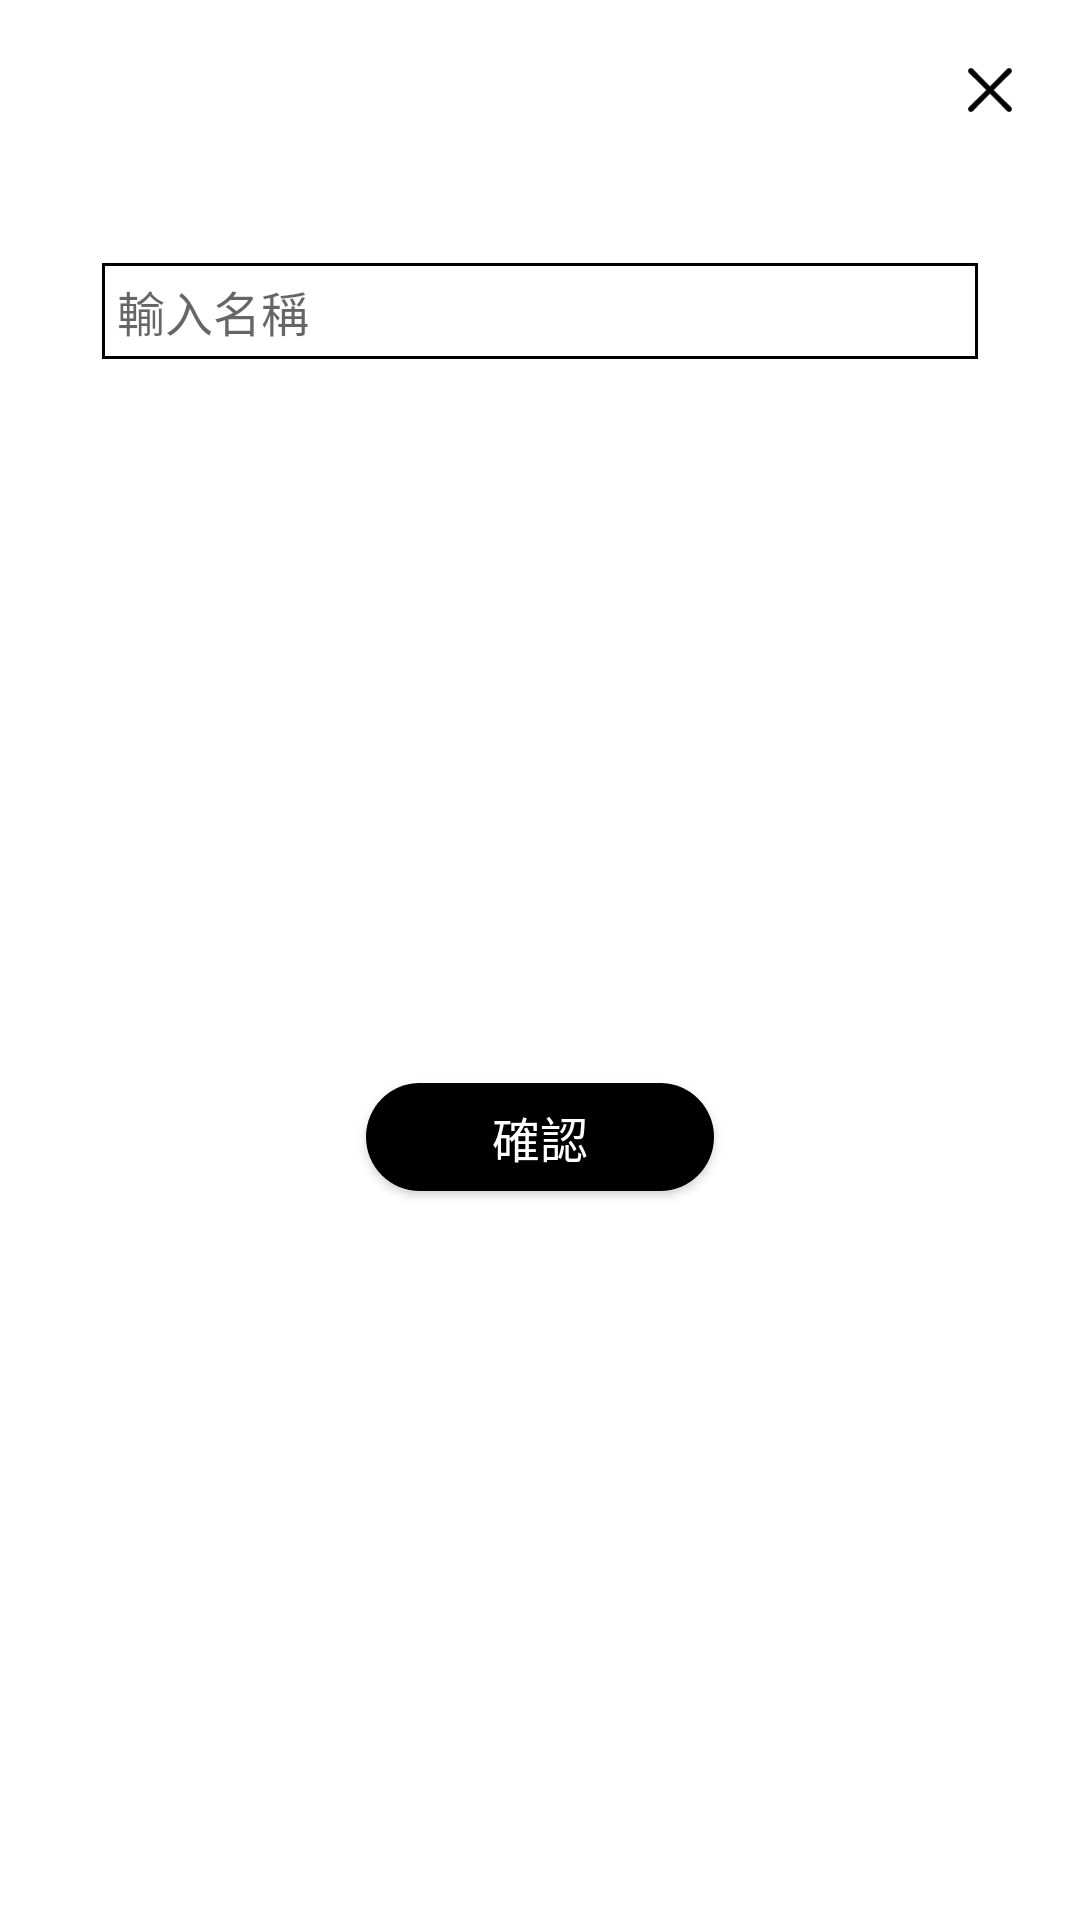

This screen was rendered from an Android layout file. Write that file and the resources it references.
<!-- AndroidManifest.xml: application theme Theme.Shougo -->
<!-- res/layout/dialog_edit.xml -->
<?xml version="1.0" encoding="utf-8"?>
<layout xmlns:android="http://schemas.android.com/apk/res/android"
    xmlns:app="http://schemas.android.com/apk/res-auto">

    <data>

    </data>

    <androidx.constraintlayout.widget.ConstraintLayout
        android:layout_width="match_parent"
        android:layout_height="wrap_content"
        android:background="@drawable/bg10_white"
        android:id="@+id/view">

        <ImageView
            android:layout_width="40dp"
            android:layout_height="40dp"
            android:src="@drawable/btn_cancel"
            app:layout_constraintTop_toTopOf="parent"
            app:layout_constraintRight_toRightOf="parent"
            android:id="@+id/close"
            android:layout_marginTop="10dp"
            android:layout_marginRight="10dp"/>

        <TextView
            android:layout_width="wrap_content"
            android:layout_height="wrap_content"
            app:layout_constraintTop_toBottomOf="@+id/close"
            app:layout_constraintLeft_toLeftOf="parent"
            app:layout_constraintRight_toRightOf="parent"
            android:textColor="@color/main_deep_black"
            android:textSize="@dimen/main_title_size"
            android:textStyle="bold"
            android:id="@+id/title"/>

        <EditText
            android:layout_width="match_parent"
            android:layout_height="32dp"
            app:layout_constraintTop_toBottomOf="@+id/title"
            app:layout_constraintLeft_toLeftOf="parent"
            app:layout_constraintRight_toRightOf="parent"
            android:singleLine="true"
            android:background="@drawable/bg_line_black"
            android:hint="@string/input_name"
            android:layout_marginLeft="34dp"
            android:layout_marginRight="34dp"
            android:layout_marginTop="16dp"
            android:textColor="@color/main_black"
            android:textSize="@dimen/main_title_size"
            android:paddingLeft="5dp"
            android:paddingRight="5dp"
            android:id="@+id/content"/>

        <androidx.appcompat.widget.AppCompatButton
            android:layout_width="116dp"
            android:layout_height="36dp"
            android:text="@string/confirm"
            android:textSize="@dimen/main_title_size"
            android:textColor="@color/white"
            android:background="@drawable/bg35_black"
            app:layout_constraintTop_toBottomOf="@+id/content"
            app:layout_constraintLeft_toLeftOf="parent"
            app:layout_constraintRight_toRightOf="parent"
            app:layout_constraintBottom_toBottomOf="parent"
            android:layout_marginTop="24dp"
            android:layout_marginBottom="26dp"
            android:id="@+id/confirm"/>

    </androidx.constraintlayout.widget.ConstraintLayout>
</layout>
<!-- resources referenced by this layout -->
<resources>
  <color name="main_black">#3E3A39</color>
  <color name="main_deep_black">#4a4a4a</color>
  <color name="white">#FFFFFFFF</color>
  <dimen name="main_title_size">16sp</dimen>
  <!-- drawable bg10_white (drawable) -->
  <shape xmlns:android="http://schemas.android.com/apk/res/android"
      android:shape="rectangle">
      <corners android:radius="10dp"/>
      <gradient
          android:startColor="@color/white"
          android:endColor="@color/white" />
  </shape>
  <!-- drawable bg35_black (drawable) -->
  <shape xmlns:android="http://schemas.android.com/apk/res/android"
      android:shape="rectangle">
      <corners android:radius="35dp"/>
      <gradient
          android:startColor="@color/black"
          android:endColor="@color/black" />
  </shape>
  <!-- drawable bg_line_black (drawable) -->
  <selector xmlns:android="http://schemas.android.com/apk/res/android">
      <item android:color="@color/black">
          <shape android:shape="rectangle">
              <stroke android:width="1dp"
                  android:color="@color/black"/>
          </shape>
      </item>
  </selector>
  <!-- drawable btn_cancel: png bitmap (drawable, 630 bytes) -->
  <string name="confirm">確認</string>
  <string name="input_name">輸入名稱</string>
  <style name="Theme.Shougo" parent="Theme.MaterialComponents.DayNight.NoActionBar">
          
          <item name="colorPrimary">@color/purple_500</item>
          <item name="colorPrimaryVariant">@color/purple_700</item>
          <item name="colorOnPrimary">@color/white</item>
          
          <item name="colorSecondary">@color/teal_200</item>
          <item name="colorSecondaryVariant">@color/teal_700</item>
          <item name="colorOnSecondary">@color/black</item>
          
          <item name="android:statusBarColor" tools:targetApi="l">?attr/colorPrimaryVariant</item>
          <item name="bottomSheetDialogTheme">@style/AppBottomSheetDialogTheme</item>
          
      </style>
  <color name="black">#FF000000</color>
  <color name="purple_500">#FF6200EE</color>
  <color name="purple_700">#FF3700B3</color>
  <color name="teal_200">#FF03DAC5</color>
  <color name="teal_700">#FF018786</color>
  <style name="AppBottomSheetDialogTheme" parent="Theme.Design.Light.BottomSheetDialog">
          <item name="bottomSheetStyle">@style/AppModalStyle</item>
      </style>
  <style name="AppModalStyle" parent="Widget.Design.BottomSheet.Modal">
          <item name="android:background">@drawable/bg_top10_white</item>
      </style>
  <!-- drawable bg_top10_white (drawable) -->
  <shape xmlns:android="http://schemas.android.com/apk/res/android"
      android:shape="rectangle">
      <corners android:topLeftRadius="10dp"
          android:topRightRadius="10dp"/>
      <gradient
          android:startColor="@color/white"
          android:endColor="@color/white" />
  </shape>
</resources>
